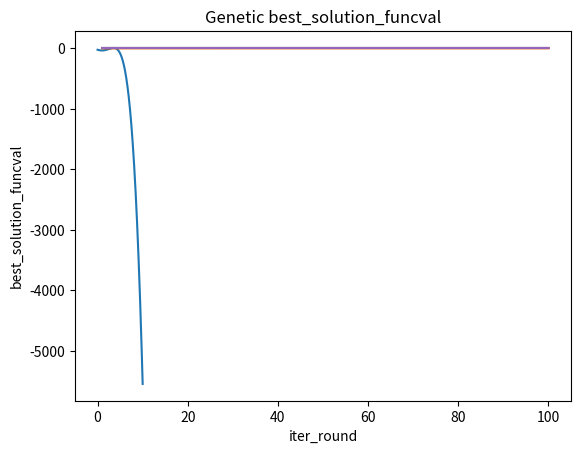

Python code for this plot:
import sys
import math
import numpy as np
from random import getrandbits,uniform,random,randint
from matplotlib import pyplot as plt


class Genetic:
    def __init__(self, target_func=lambda x: -x + 10 * math.sin(2 * x) + 7 * math.cos(4 * x),
                 interval=[0, 10], deciml_digits=6, chrmsome_size=20, cross_prob=0.7, mutate_prob=0.7, iter_round=100,
                 mutate_percentage=0.2
                 ):
        self.chrmsome_size = chrmsome_size  # 染色体条数
        self.target_func = target_func  # 要求解的目标函数
        self.interval = interval  # 取值区间
        self.deciml_digits = deciml_digits  # 要求精确到的小数点后位数

        self.iter_round = iter_round  # 迭代进化次数
        self.chrmsome_code_length = self.determ_code_length()  # 确定编码长度（这里采用2进制编码）
        self.cross_prob = cross_prob  # 交叉概率，即能产生新后代的概率
        self.mutate_prob = mutate_prob  # 染色体变异概率
        self.mutate_percentage = mutate_percentage  # 染色体基因变异比例

        self.mean_fitness_iter = []
        self.best_fitness_iter = []
        self.best_solution_iter = []
        self.best_solutionfuncval_iter = []
        self.refer_solution = 0

        self.individual_list = [self.encode() for _ in range(self.chrmsome_size)]  # 种群染色体集合
        self.individual_fitness_list = self.evaluate_fitness(self.individual_list)  # 计算种群中所有个体初始的适应度

        self.new_individual_list = []  # 新一代染色体集合
        self.new_individual_fitness_list = []  # 新一代染色体适应度集合

        self.best_chrmsome = self.individual_list[np.argmax(self.individual_fitness_list)]  # 最优染色体
        self.best_solution = self.decode(self.best_chrmsome)  # 最优解
        self.best_fitness = self.individual_fitness_list.max()  # 最优解的适应度

    # 绘制图片并且返回解析真实解
    def plot_val(self, pic_save_dir):
        lin_space = 1 / pow(10, self.deciml_digits)
        num_space = round((self.interval[1] - self.interval[0]) / lin_space)
        x = [round(self.interval[0] + i * lin_space, self.deciml_digits) for i in range(num_space + 1)]
        y = [self.target_func(argment) for argment in x]
        plt.plot(x, y)
        plt.title('function val distribution')
        plt.xlabel('variable x')
        plt.ylabel('function value y')
        plt.savefig(pic_save_dir + r'\\' + '真实解分布图.png')
        plt.show()
        arr_y = np.array(y)
        return x[arr_y.argmax()], arr_y.max()

    #  绘图显示平均适应度、最优适应度、最优解和最优解对应的函数值随迭代而变化
    def plot_iter(self, pic_save_dir):
        x = [iter_i for iter_i in range(1, len(self.mean_fitness_iter) + 1)]
        y_list = [self.mean_fitness_iter, self.best_fitness_iter,
                  self.best_solution_iter, self.best_solutionfuncval_iter]
        y_lable_list = ['mean_fitness', 'best_fitness', 'best_solution', 'best_solution_funcval']
        for y_index in range(len(y_list)):
            plt.plot(x, y_list[y_index], label=y_lable_list[y_index])
            plt.title('Genetic ' + y_lable_list[y_index])
            plt.xlabel(r'iter_round')
            plt.ylabel(y_lable_list[y_index])
            plt.savefig(pic_save_dir + r'\\' + y_lable_list[y_index] + '.png')
            plt.show()

    # 通过小数点位数和解区间计算每条染色体的编码长度(2进制编码)
    def determ_code_length(self):
        sub_interval = (self.interval[1] - self.interval[0]) * pow(10, self.deciml_digits)
        for c_length in range(sys.maxsize):
            if pow(2, c_length - 1) <= sub_interval < pow(2, c_length):
                return c_length

    # 编码成二进制染色体
    def encode(self):
        while True:
            res = getrandbits(self.chrmsome_code_length)
            if self.interval[0] <= self.decode(res) <= self.interval[1]:
                return res

    # 将二进制染色体解码成实数解
    def decode(self, chromosome):
        return round(self.interval[0] + chromosome * (self.interval[1] - self.interval[0]) / (
                    pow(2, self.chrmsome_code_length) - 1), self.deciml_digits)

    # 输入染色体计算函数值
    def cal_func(self, chromosome):
        val = self.decode(chromosome)
        return self.target_func(val)

    # sigmoid适应度函数
    def sigmoid(self, val):
        return 1 / (1 + np.exp(-val))

    # 评估所有染色体个体的适应度(将染色体解码计算的函数值进行sigmoid转换)
    def evaluate_fitness(self, chrmsome_list):
        val_list = np.array([self.sigmoid(self.cal_func(each_chrmsome)) for each_chrmsome in chrmsome_list])
        return val_list

    # 轮盘对赌选择
    def roulette_selection(self, fitness_list):
        val_list = fitness_list + np.abs(fitness_list.min())
        sumFits = val_list.sum()
        rndPoint = uniform(0, sumFits)
        accumulator = 0.0
        for ind, val in enumerate(val_list):
            accumulator += val
            if accumulator >= rndPoint:
                return ind

    #  交叉过程
    def cross(self, chrom1, chrom2):
        p = random()  # 随机概率
        n = 2 ** self.chrmsome_code_length - 1
        if chrom1 != chrom2 and p < self.cross_prob:
            t = randint(1, self.chrmsome_code_length - 1)  # 随机选择一点（单点交叉）
            mask = n << t  # << 左移运算符
            (l1, l2) = (chrom1 & mask, chrom2 & mask)  # & 按位与运算符：参与运算的两个值,如果两个相应位都为1,则该位的结果为1,否则为0
            mask = n >> (self.chrmsome_code_length - t)
            (r1, r2) = (chrom1 & mask, chrom2 & mask)
            (chrom1, chrom2) = (r1 + l2, r2 + l1)
        return chrom1, chrom2

    # 变异
    def mutate(self, chrom):
        mutate_round = 0
        while mutate_round < round(self.chrmsome_code_length * self.mutate_prob):
            p = random()
            if p < self.mutate_prob:
                t = randint(1, self.chrmsome_code_length)
                mask1 = 1 << (t - 1)
                mask2 = chrom & mask1
                if mask2 > 0:
                    chrom = chrom & (~mask2)  # ~ 按位取反运算符：对数据的每个二进制位取反,即把1变为0,把0变为1
                else:
                    chrom = chrom ^ mask1  # ^ 按位异或运算符：当两对应的二进位相异时，结果为1
            mutate_round += 1
        return chrom

    # 更新最优染色体
    def refresh_best_chromosome(self):
        best_index = np.argmax(self.individual_fitness_list)
        self.best_chrmsome = self.individual_list[best_index]
        self.best_fitness = self.individual_fitness_list[best_index]
        self.best_solution = self.decode(self.best_chrmsome)

    # 自然选择过程
    def natural_select(self):
        range_len = len(self.new_individual_list)
        for _ in range(range_len):
            # 找到新子代中适应度最高的染色体 index
            newindividual_highest_fitness_index = np.argmax(self.new_individual_fitness_list)
            # 找到旧种群中适应度最低的染色体 index
            individual_lowest_fitness_index = np.argmin(self.individual_fitness_list)
            if self.new_individual_fitness_list[newindividual_highest_fitness_index] > self.individual_fitness_list[
                individual_lowest_fitness_index]:
                # 个体替代
                self.individual_list[individual_lowest_fitness_index] = self.new_individual_list[
                    newindividual_highest_fitness_index]
                self.individual_fitness_list[individual_lowest_fitness_index] = self.new_individual_fitness_list[
                    newindividual_highest_fitness_index]
                # 删除新子代中适应度最高的染色体
                self.new_individual_fitness_list = np.delete(self.new_individual_fitness_list,
                                                             newindividual_highest_fitness_index, axis=0)
                self.new_individual_list.pop(newindividual_highest_fitness_index)
            else:
                break
        return

    # 进行一次进化过程,假设有m个初始个体集合，每次取出两个进行杂交变异产生新种群，
    # 循环m/2次就认为完成了一次生产，然后按适应度进行优胜劣汰后认为完成了一次进化
    def evolve(self):
        pos_generate = 0
        # 初始化子代种群染色体集合
        self.new_individual_list = []
        self.new_individual_fitness_list = []
        while True:
            # 选择两个个体
            chrosome_p1 = self.roulette_selection(self.individual_fitness_list)
            chrosome_p2 = self.roulette_selection(self.individual_fitness_list)
            # 进行杂交
            new_individual_p1, new_individual_p2 = self.cross(chrosome_p1, chrosome_p2)
            # 变异
            new_individual_p1 = self.mutate(new_individual_p1)
            new_individual_p2 = self.mutate(new_individual_p2)
            # 存放在新个体集合中
            self.new_individual_list.extend([new_individual_p1, new_individual_p2])
            if pos_generate > self.chrmsome_size / 2:
                break
            pos_generate += 2

        # 计算子代染色体适应度
        self.new_individual_fitness_list = self.evaluate_fitness(self.new_individual_list)
        # 更新换代，用新子代最好的去替代旧种群中最差的
        self.natural_select()
        # 更新全局最优个体
        self.refresh_best_chromosome()

    # 记录迭代过程
    def iter_record(self):
        self.mean_fitness_iter.append(self.individual_fitness_list.mean())
        self.best_fitness_iter.append(self.best_fitness)
        self.best_solution_iter.append(self.best_solution)
        self.best_solutionfuncval_iter.append(self.target_func(self.best_solution))

    # 主运行程序
    def genetic_engine(self, pic_save_dir):  # 完成算法运行的所有进化过程，遗传算法的运行引擎
        iter_count = 0
        while iter_count < self.iter_round:
            # 一次进化
            self.evolve()
            # 记录迭代结果
            self.iter_record()
            iter_count += 1
        # 参考解
        self.refer_solution = self.plot_val(pic_save_dir)

        print('The Reference Solution:', (self.refer_solution[0], self.refer_solution[1]))
        print('Genetic Algorithm:')
        print('best solution fitness of x:', self.best_fitness)
        print('best solution of x:', self.best_solution)
        print('best function val of x:', self.target_func(self.best_solution))
        return self.plot_iter(pic_save_dir)


if __name__ == '__main__':
    target_func = lambda x: -(x + 2) * (x + 1) * (x - 3) * (x - 4)
    pic_save_dir = r'D:\WORK__wells\Other Program\Function Solution'

    genetic_algorythm = Genetic(target_func=target_func, interval=[0, 10], chrmsome_size=50,
                                deciml_digits=3, cross_prob=0.5, mutate_prob=0.5,
                                iter_round=100)
    genetic_algorythm.genetic_engine(pic_save_dir)




